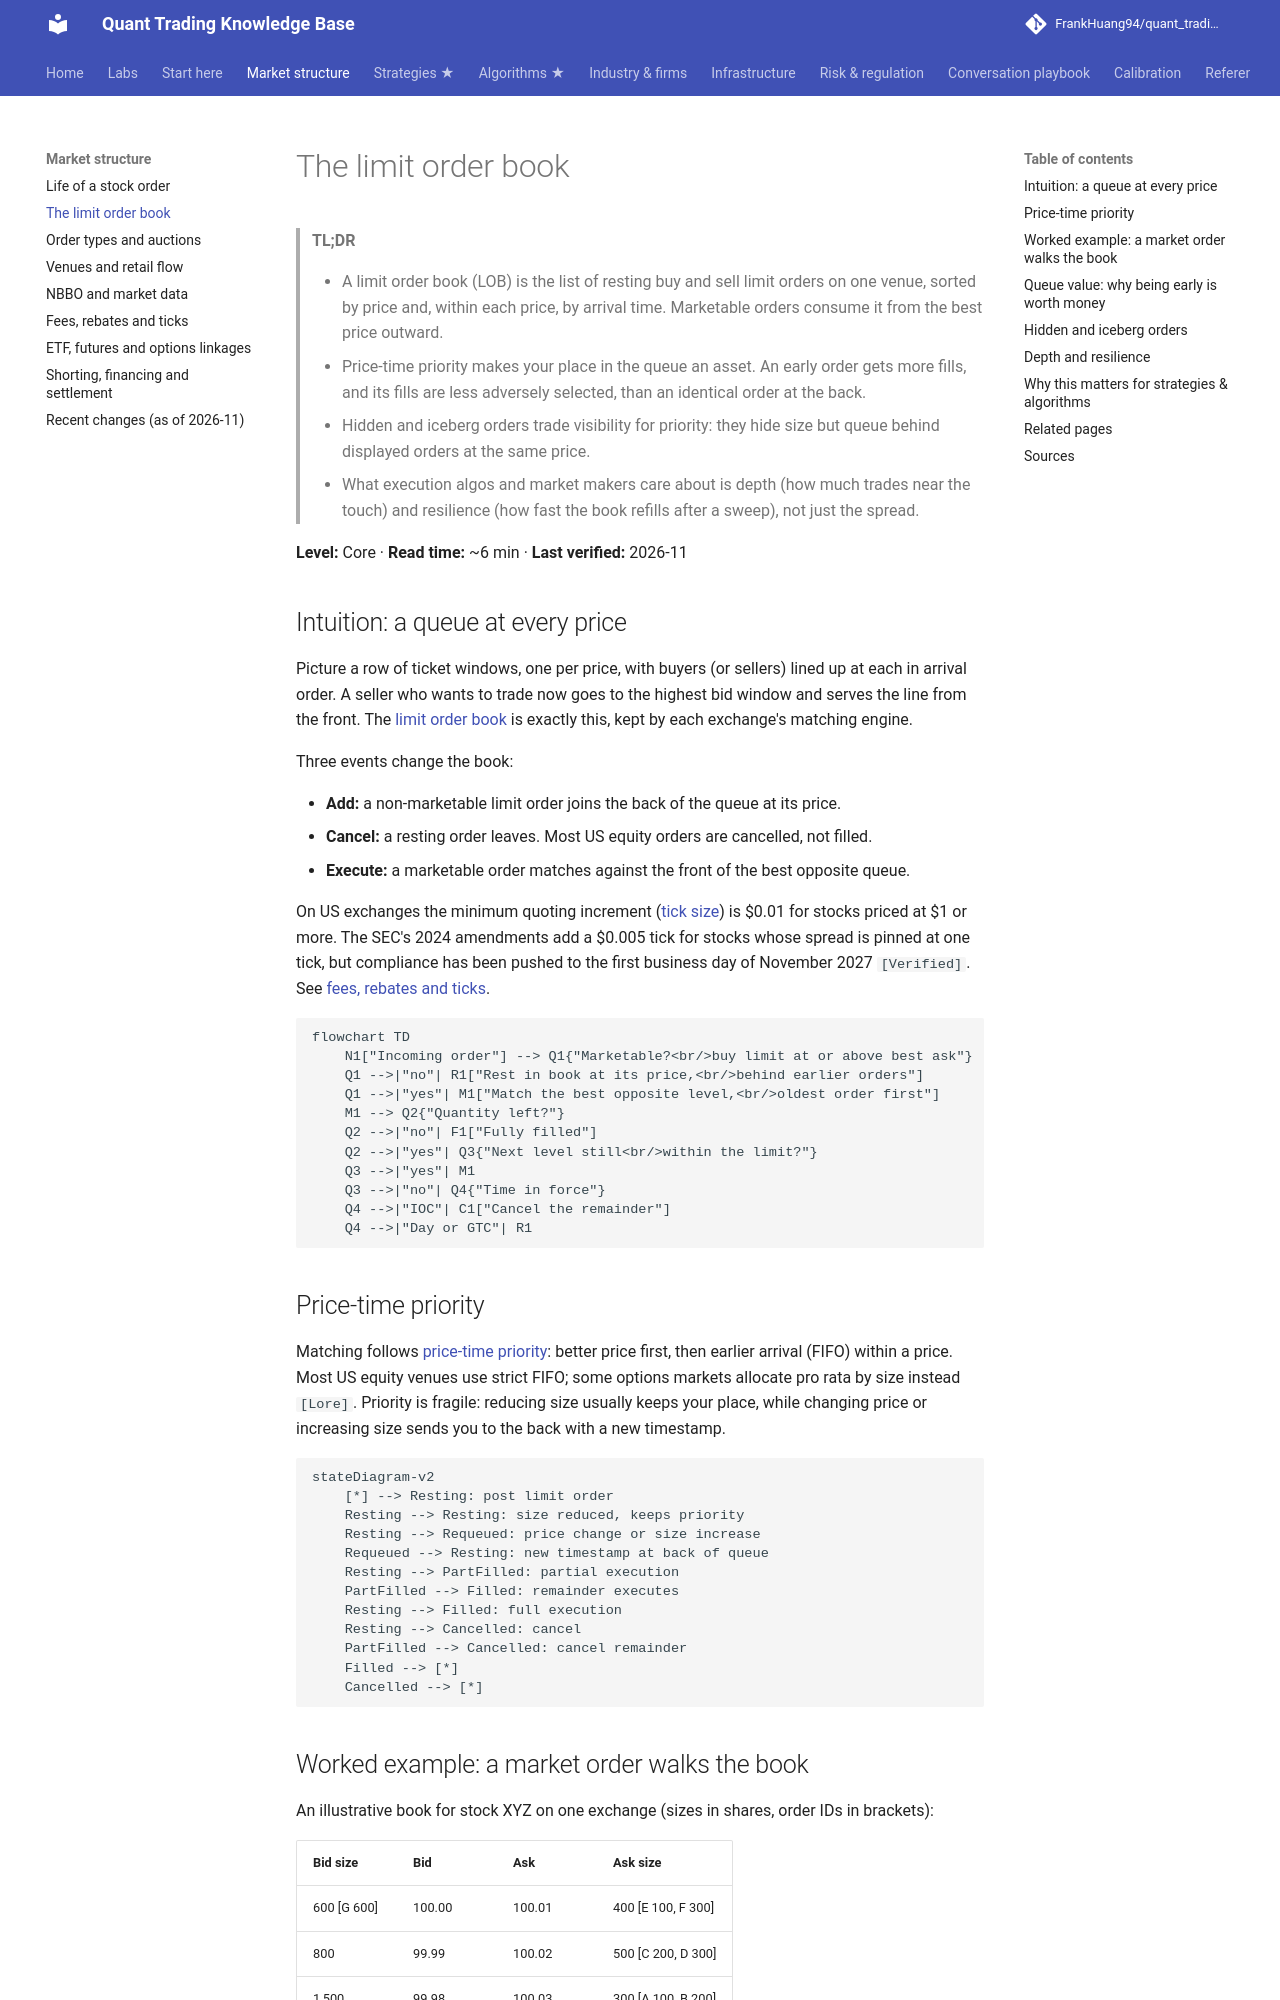

repository: FrankHuang94/quant_trading_claude · page: 01-market-structure/the-limit-order-book/index.html · generator: mkdocs

# The limit order book

> **TL;DR**
>
> - A limit order book (LOB) is the list of resting buy and sell limit orders on one venue, sorted by price and, within each price, by arrival time. Marketable orders consume it from the best price outward.
> - Price-time priority makes your place in the queue an asset. An early order gets more fills, and its fills are less adversely selected, than an identical order at the back.
> - Hidden and iceberg orders trade visibility for priority: they hide size but queue behind displayed orders at the same price.
> - What execution algos and market makers care about is depth (how much trades near the touch) and resilience (how fast the book refills after a sweep), not just the spread.

**Level:** Core · **Read time:** ~6 min · **Last verified:** 2026-11

## Intuition: a queue at every price

Picture a row of ticket windows, one per price, with buyers (or sellers) lined up at each in arrival order. A seller who wants to trade now goes to the highest bid window and serves the line from the front. The [limit order book](../09-reference/glossary.md#limit-order-book) is exactly this, kept by each exchange's matching engine.

Three events change the book:

- **Add:** a non-marketable limit order joins the back of the queue at its price.
- **Cancel:** a resting order leaves. Most US equity orders are cancelled, not filled.
- **Execute:** a marketable order matches against the front of the best opposite queue.

On US exchanges the minimum quoting increment ([tick size](../09-reference/glossary.md#tick-size)) is \$0.01 for stocks priced at \$1 or more. The SEC's 2024 amendments add a \$0.005 tick for stocks whose spread is pinned at one tick, but compliance has been pushed to the first business day of November 2027 `[Verified]`. See [fees, rebates and ticks](fees-rebates-and-ticks.md).

```mermaid
flowchart TD
    N1["Incoming order"] --> Q1{"Marketable?<br/>buy limit at or above best ask"}
    Q1 -->|"no"| R1["Rest in book at its price,<br/>behind earlier orders"]
    Q1 -->|"yes"| M1["Match the best opposite level,<br/>oldest order first"]
    M1 --> Q2{"Quantity left?"}
    Q2 -->|"no"| F1["Fully filled"]
    Q2 -->|"yes"| Q3{"Next level still<br/>within the limit?"}
    Q3 -->|"yes"| M1
    Q3 -->|"no"| Q4{"Time in force"}
    Q4 -->|"IOC"| C1["Cancel the remainder"]
    Q4 -->|"Day or GTC"| R1
```

## Price-time priority

Matching follows [price-time priority](../09-reference/glossary.md#price-time-priority): better price first, then earlier arrival (FIFO) within a price. Most US equity venues use strict FIFO; some options markets allocate pro rata by size instead `[Lore]`. Priority is fragile: reducing size usually keeps your place, while changing price or increasing size sends you to the back with a new timestamp.

```mermaid
stateDiagram-v2
    [*] --> Resting: post limit order
    Resting --> Resting: size reduced, keeps priority
    Resting --> Requeued: price change or size increase
    Requeued --> Resting: new timestamp at back of queue
    Resting --> PartFilled: partial execution
    PartFilled --> Filled: remainder executes
    Resting --> Filled: full execution
    Resting --> Cancelled: cancel
    PartFilled --> Cancelled: cancel remainder
    Filled --> [*]
    Cancelled --> [*]
```
